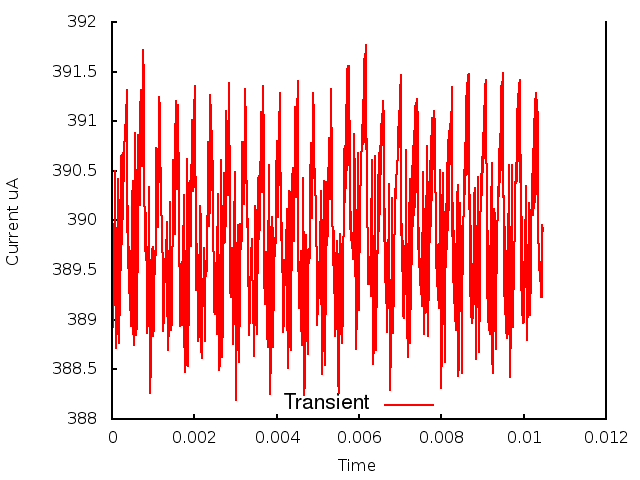

Source data for this figure (header and first rows):
0.000000, 0.000000, 3.897401
1, 0.000010, 3.889
2, 0.000020, 3.896
3, 0.000030, 3.889
4, 0.000040, 3.895
5, 0.000050, 3.891
6, 0.000060, 3.9
7, 0.000070, 3.899
8, 0.000080, 3.905
9, 0.000090, 3.894
10, 0.000100, 3.887
11, 0.000110, 3.89
12, 0.000120, 3.889
13, 0.000130, 3.896
14, 0.000140, 3.896
15, 0.000150, 3.904
16, 0.000160, 3.9
17, 0.000170, 3.894
18, 0.000180, 3.888
19, 0.000190, 3.897
20, 0.000200, 3.891
21, 0.000210, 3.902
22, 0.000220, 3.895
23, 0.000230, 3.906
24, 0.000240, 3.898
25, 0.000250, 3.907
26, 0.000260, 3.9
27, 0.000270, 3.907
28, 0.000280, 3.904
29, 0.000290, 3.908
30, 0.000300, 3.907
31, 0.000310, 3.909
32, 0.000320, 3.91
33, 0.000330, 3.909
34, 0.000340, 3.912
35, 0.000350, 3.908
36, 0.000360, 3.913
37, 0.000370, 3.899
38, 0.000380, 3.901
39, 0.000390, 3.895
40, 0.000400, 3.899
41, 0.000410, 3.893
42, 0.000420, 3.897
43, 0.000430, 3.891
44, 0.000440, 3.897
45, 0.000450, 3.889
46, 0.000460, 3.894
47, 0.000470, 3.892
48, 0.000480, 3.896
49, 0.000490, 3.902
50, 0.000500, 3.904
51, 0.000510, 3.893
52, 0.000520, 3.89
53, 0.000530, 3.887
54, 0.000540, 3.887
55, 0.000550, 3.895
56, 0.000560, 3.902
57, 0.000570, 3.909
58, 0.000580, 3.901
59, 0.000590, 3.888
60, 0.000600, 3.889
... 986 more rows
